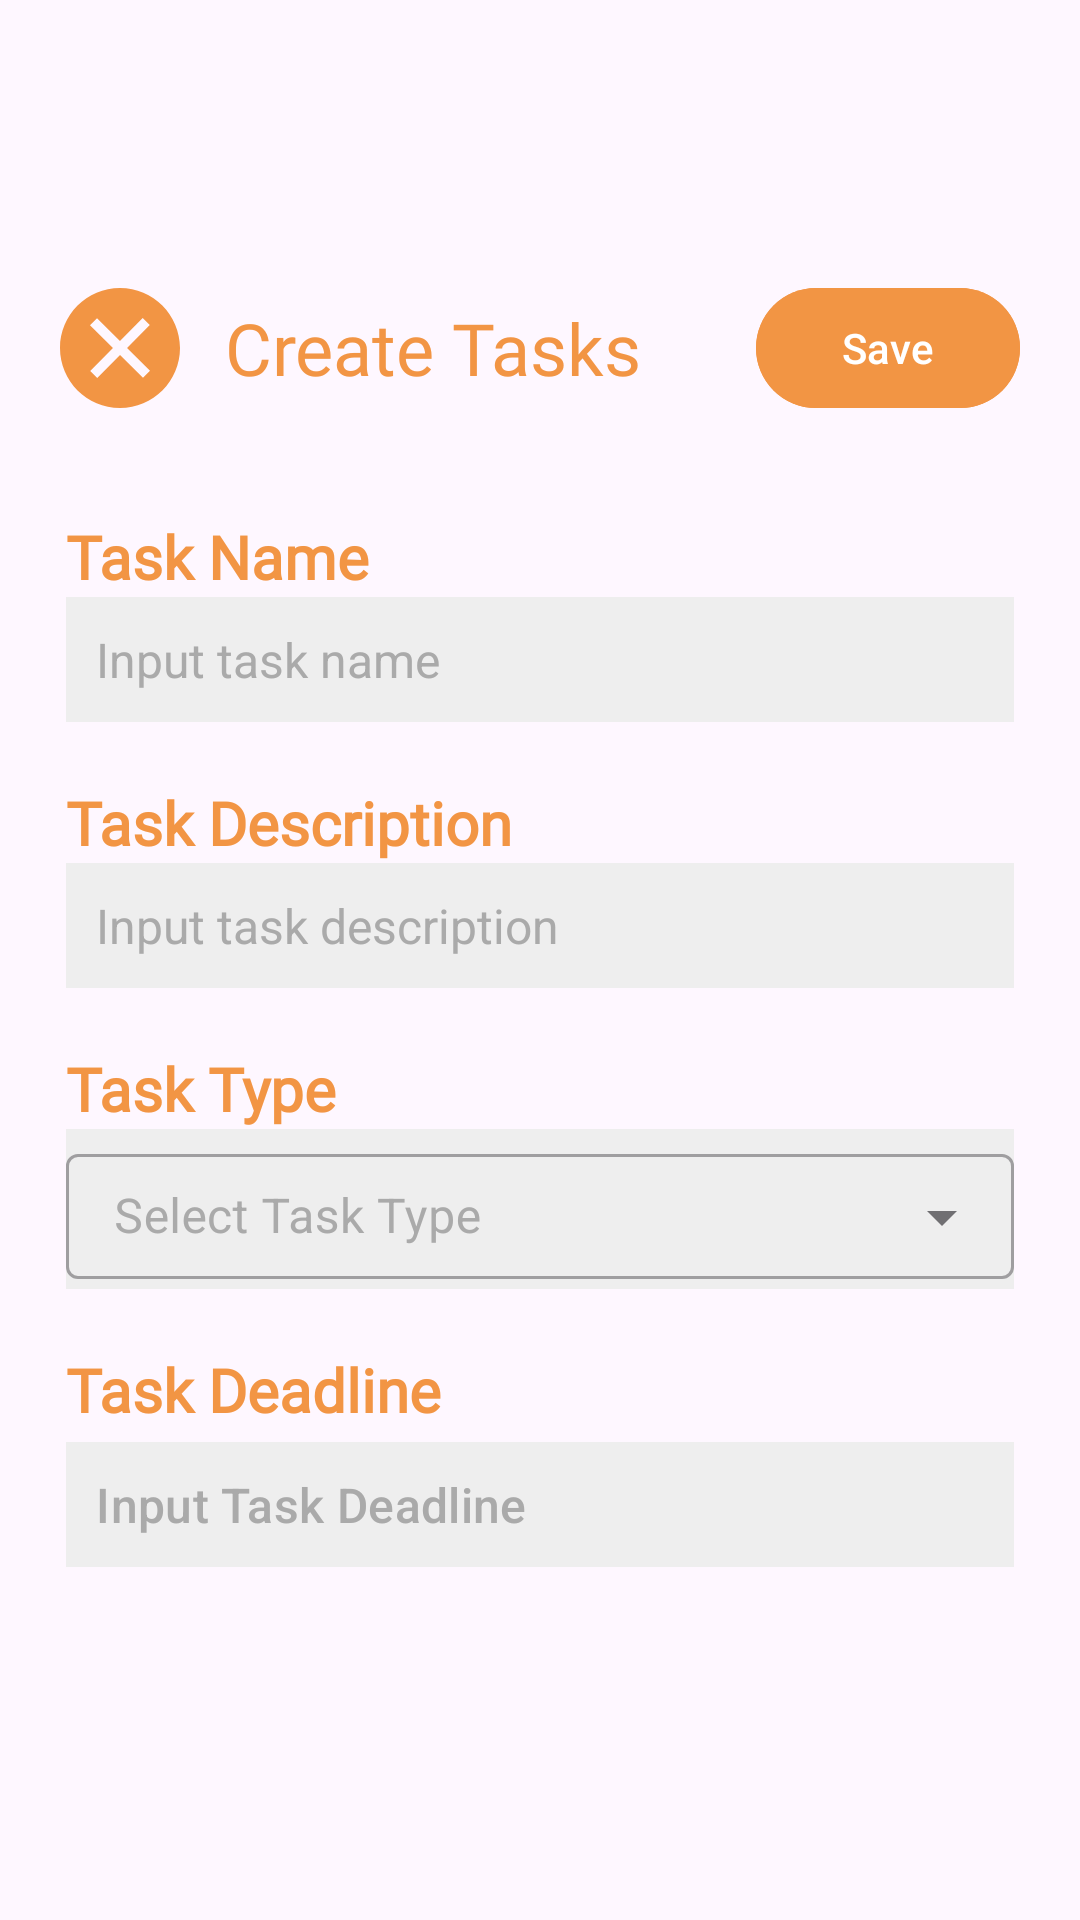

Produce the Android XML layout that renders to this screen, including the resource entries it uses.
<!-- AndroidManifest.xml: application theme Theme.MyApplication -->
<!-- res/layout/activity_tasks_create.xml -->
<?xml version="1.0" encoding="utf-8"?>
<androidx.constraintlayout.widget.ConstraintLayout xmlns:android="http://schemas.android.com/apk/res/android"
    xmlns:app="http://schemas.android.com/apk/res-auto"
    xmlns:tools="http://schemas.android.com/tools"
    android:layout_width="wrap_content"
    android:layout_height="wrap_content">

    <LinearLayout
        android:layout_width="360dp"
        android:layout_height="wrap_content"
        android:clipToPadding="false"
        android:orientation="vertical"
        android:padding="20dp"
        app:layout_constraintBottom_toBottomOf="parent"
        app:layout_constraintEnd_toEndOf="parent"
        app:layout_constraintStart_toStartOf="parent"
        app:layout_constraintTop_toTopOf="parent">

        <RelativeLayout
            android:layout_width="match_parent"
            android:layout_height="wrap_content"
            android:orientation="horizontal">

            <ImageButton
                android:id="@+id/exitCreateTaskButton"
                android:layout_width="40dp"
                android:layout_height="40dp"
                android:layout_marginRight="15dp"
                android:layout_centerVertical="true"
                android:background="@drawable/popup_exit_icon"
                android:contentDescription="Exit creating a task"
                />

            <TextView
                android:id="@+id/textView"
                android:layout_width="wrap_content"
                android:layout_height="wrap_content"
                android:layout_toRightOf="@+id/exitCreateTaskButton"
                android:layout_centerVertical="true"
                android:fontFamily="@font/epilogue_black"
                android:text="Create Tasks"
                android:textColor="@color/orange"
                android:textSize="24sp"
                />

            <com.google.android.material.button.MaterialButton
                android:id="@+id/saveTaskButton"
                android:layout_width="wrap_content"
                android:layout_height="wrap_content"
                android:layout_alignParentEnd="true"
                android:backgroundTint="@color/orange"
                android:text="Save"
                android:textColor="@color/white"
                app:cornerRadius="32dp" />

        </RelativeLayout>

        <View
            android:layout_width="wrap_content"
            android:layout_height="30dp" />


        <LinearLayout
            android:layout_width="match_parent"
            android:layout_height="match_parent"
            android:layout_margin="2dp"
            android:layout_marginBottom="10dp"
            android:orientation="vertical">

            <TextView
                android:id="@+id/task_name"
                android:layout_width="match_parent"
                android:layout_height="wrap_content"
                android:fontFamily="@font/epilogue"
                android:text="Task Name"
                android:textColor="@color/orange"
                android:textSize="20sp"
                android:textStyle="normal|bold" />

            <EditText
                android:id="@+id/task_name_input"
                android:layout_width="match_parent"
                android:layout_height="wrap_content"
                android:background="@color/dirty_white"
                android:inputType="text"
                android:padding="10dp"
                android:textSize="16sp"
                android:textColor="@color/black"
                android:hint="Input task name"
                android:textColorHint="@android:color/darker_gray"
                />

            <Space
                android:layout_width="match_parent"
                android:layout_height="20dp" />

            <TextView
                android:id="@+id/task_description"
                android:layout_width="wrap_content"
                android:layout_height="wrap_content"
                android:fontFamily="@font/epilogue"
                android:text="Task Description"
                android:textColor="@color/orange"
                android:textSize="20sp"
                android:textStyle="normal|bold" />

            <EditText
                android:id="@+id/task_description_input"
                android:layout_width="match_parent"
                android:layout_height="wrap_content"
                android:background="@color/dirty_white"
                android:inputType="text"
                android:textSize="16sp"
                android:padding="10dp"
                android:textColor="@color/black"
                android:hint="Input task description"
                android:textColorHint="@android:color/darker_gray" />

            <Space
                android:layout_width="match_parent"
                android:layout_height="20dp" />
            <TextView
                android:id="@+id/task_type"
                android:layout_width="match_parent"
                android:layout_height="wrap_content"
                android:fontFamily="@font/epilogue"
                android:text="Task Type"
                android:textColor="@color/orange"
                android:textSize="20sp"
                android:textStyle="normal|bold" />

            <com.google.android.material.textfield.TextInputLayout
                android:layout_width="match_parent"
                android:layout_height="wrap_content"
                android:background="@color/dirty_white"
                android:hint="@string/select_Task_Type"
                android:textColorHint="@android:color/darker_gray"
                style="@style/Widget.MaterialComponents.TextInputLayout.OutlinedBox.ExposedDropdownMenu"
                >

                <AutoCompleteTextView
                    android:id="@+id/auto_complete_txt"
                    android:layout_width="match_parent"
                    android:layout_height="wrap_content"
                    android:textSize="16sp"
                    android:padding="10dp"
                    android:textColor="@color/black"
                    android:inputType="none"
                    />
            </com.google.android.material.textfield.TextInputLayout>

            <Space
                android:layout_width="match_parent"
                android:layout_height="20dp" />
            <TextView
                android:id="@+id/task_deadline"
                android:layout_width="match_parent"
                android:layout_height="wrap_content"
                android:fontFamily="@font/epilogue"
                android:text="Task Deadline"
                android:textColor="@color/orange"
                android:textSize="20sp"
                android:textStyle="normal|bold"
                />

            <com.google.android.material.button.MaterialButton
                android:id="@+id/task_deadline_input"
                android:layout_width="match_parent"
                android:layout_height="wrap_content"
                android:backgroundTint="@color/dirty_white"
                android:hint="Input Task Deadline"
                android:padding="10dp"
                android:textAlignment="textStart"
                android:textColor="@color/black"
                android:textColorHint="@android:color/darker_gray"
                android:textSize="16sp"
                app:cornerRadius="0dp" />

            <Space
                android:layout_width="match_parent"
                android:layout_height="20dp" />


        </LinearLayout>
    </LinearLayout>
</androidx.constraintlayout.widget.ConstraintLayout>
<!-- resources referenced by this layout -->
<resources>
  <color name="black">#FF000000</color>
  <color name="dirty_white">#EEEEEE</color>
  <color name="orange">#F29544</color>
  <color name="white">#FFFFFFFF</color>
  <!-- drawable popup_exit_icon (drawable) -->
  <vector xmlns:android="http://schemas.android.com/apk/res/android"
      android:width="24dp"
      android:height="24dp"
      android:viewportWidth="24"
      android:viewportHeight="24">
    <path
        android:fillColor="@color/orange"
        android:pathData="M12,0c-6.627,0 -12,5.373 -12,12s5.373,12 12,12 12,-5.373 12,-12 -5.373,-12 -12,-12zM16.597,17.954l-4.591,-4.55 -4.555,4.596 -1.405,-1.405 4.547,-4.592 -4.593,-4.552 1.405,-1.405 4.588,4.543 4.545,-4.589 1.416,1.403 -4.546,4.587 4.592,4.548 -1.403,1.416z"/>
  </vector>
  <string name="select_Task_Type">Select Task Type</string>
  <style name="Theme.MyApplication" parent="Base.Theme.MyApplication" />
  <style name="Base.Theme.MyApplication" parent="Theme.Material3.DayNight.NoActionBar">
          
          
      </style>
</resources>
